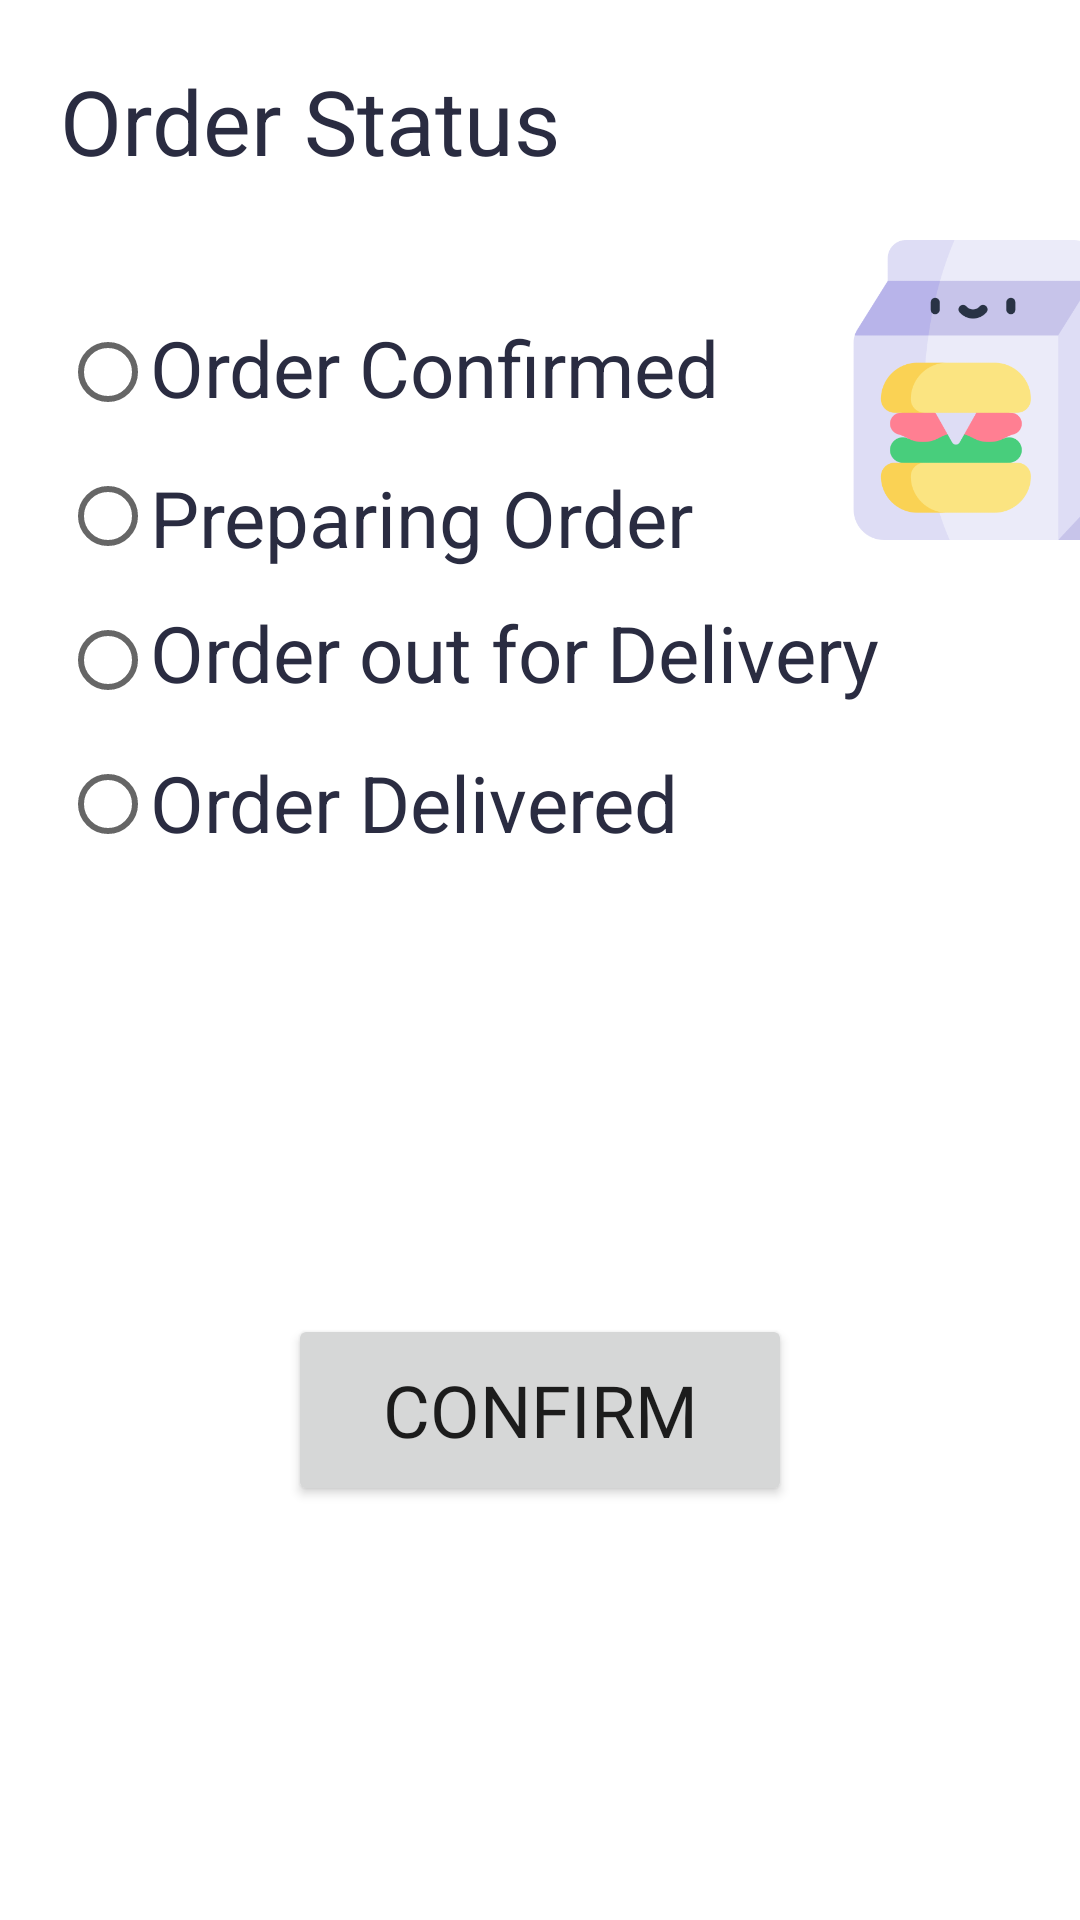

This screen was rendered from an Android layout file. Write that file and the resources it references.
<!-- AndroidManifest.xml: application theme Theme.WagbaAdmin -->
<!-- res/layout/fragment_status.xml -->
<?xml version="1.0" encoding="utf-8"?>
<FrameLayout xmlns:android="http://schemas.android.com/apk/res/android"
    xmlns:tools="http://schemas.android.com/tools"
    android:layout_width="match_parent"
    android:layout_height="match_parent"
    tools:context=".StatusFragment">

    <TextView
        android:layout_width="wrap_content"
        android:layout_height="wrap_content"
        android:text="Order Status"
        android:textColor="@color/dark_blue"
        android:textSize="30sp"
        android:layout_marginTop="20dp"
        android:layout_marginStart="20dp"
        />
    <ImageView
        android:layout_width="100dp"
        android:layout_height="100dp"
        android:layout_marginStart="280dp"
        android:layout_marginTop="80dp"
        android:src="@drawable/fastfood"
        />
    

    <RadioGroup
        android:id="@+id/radio_group"
        android:layout_marginTop="100dp"
        android:layout_marginStart="20dp"
        android:layout_width="wrap_content"
        android:layout_height="wrap_content">
        <RadioButton
            android:id="@+id/order_confirmed"
            android:layout_width="wrap_content"
            android:layout_height="wrap_content" />
        <RadioButton
            android:id="@+id/preparing_order"
            android:layout_width="wrap_content"
            android:layout_height="wrap_content"/>
        <RadioButton
            android:id="@+id/out_for_delivery"
            android:layout_width="wrap_content"
            android:layout_height="wrap_content"/>
        <RadioButton
            android:id="@+id/order_delivered"
            android:layout_width="wrap_content"
            android:layout_height="wrap_content"/>

    </RadioGroup>
    <TextView
        android:layout_width="wrap_content"
        android:layout_height="wrap_content"
        android:text="Order Confirmed"
        android:textSize="26sp"
        android:textColor="@color/dark_blue"
        android:layout_marginStart="50dp"
        android:layout_marginTop="105dp"/>
    <TextView
        android:layout_width="wrap_content"
        android:layout_height="wrap_content"
        android:text="Preparing Order"
        android:textSize="26sp"
        android:textColor="@color/dark_blue"
        android:layout_marginStart="50dp"
        android:layout_marginTop="155dp"/>
    <TextView
        android:layout_width="wrap_content"
        android:layout_height="wrap_content"
        android:text="Order out for Delivery"
        android:textSize="26sp"
        android:textColor="@color/dark_blue"
        android:layout_marginStart="50dp"
        android:layout_marginTop="200dp"/>
    <TextView
        android:layout_width="wrap_content"
        android:layout_height="wrap_content"
        android:text="Order Delivered"
        android:textSize="26sp"
        android:textColor="@color/dark_blue"
        android:layout_marginStart="50dp"
        android:layout_marginTop="250dp"/>

    <Button
        android:id="@+id/update"
        android:layout_width="168dp"
        android:layout_height="64dp"
        android:layout_gravity="center"
        android:textSize="24sp"
        android:fontFamily="@font/sfuiext_old"
        android:layout_marginTop="150dp"
        android:text="Confirm" />



</FrameLayout>
<!-- resources referenced by this layout -->
<resources>
  <color name="dark_blue">#2A2C41</color>
  <!-- drawable fastfood: png bitmap (drawable, 19877 bytes) -->
  <style name="Theme.WagbaAdmin" parent="Theme.MaterialComponents.DayNight.DarkActionBar">
          
          
          <item name="colorPrimary">@color/pink</item>
          <item name="colorPrimaryVariant">@color/pink</item>
          <item name="colorOnPrimary">@color/off_white</item>
          
          <item name="colorSecondary">@color/yellow</item>
          <item name="colorSecondaryVariant">@color/yellow</item>
          <item name="colorOnSecondary">@color/dark_blue</item>
          
          <item name="android:statusBarColor">?attr/colorPrimaryVariant</item>
      </style>
  <color name="pink">#FA4A0C</color>
  <color name="off_white">#F4F4F8</color>
  <color name="yellow">#FDBF50</color>
</resources>
